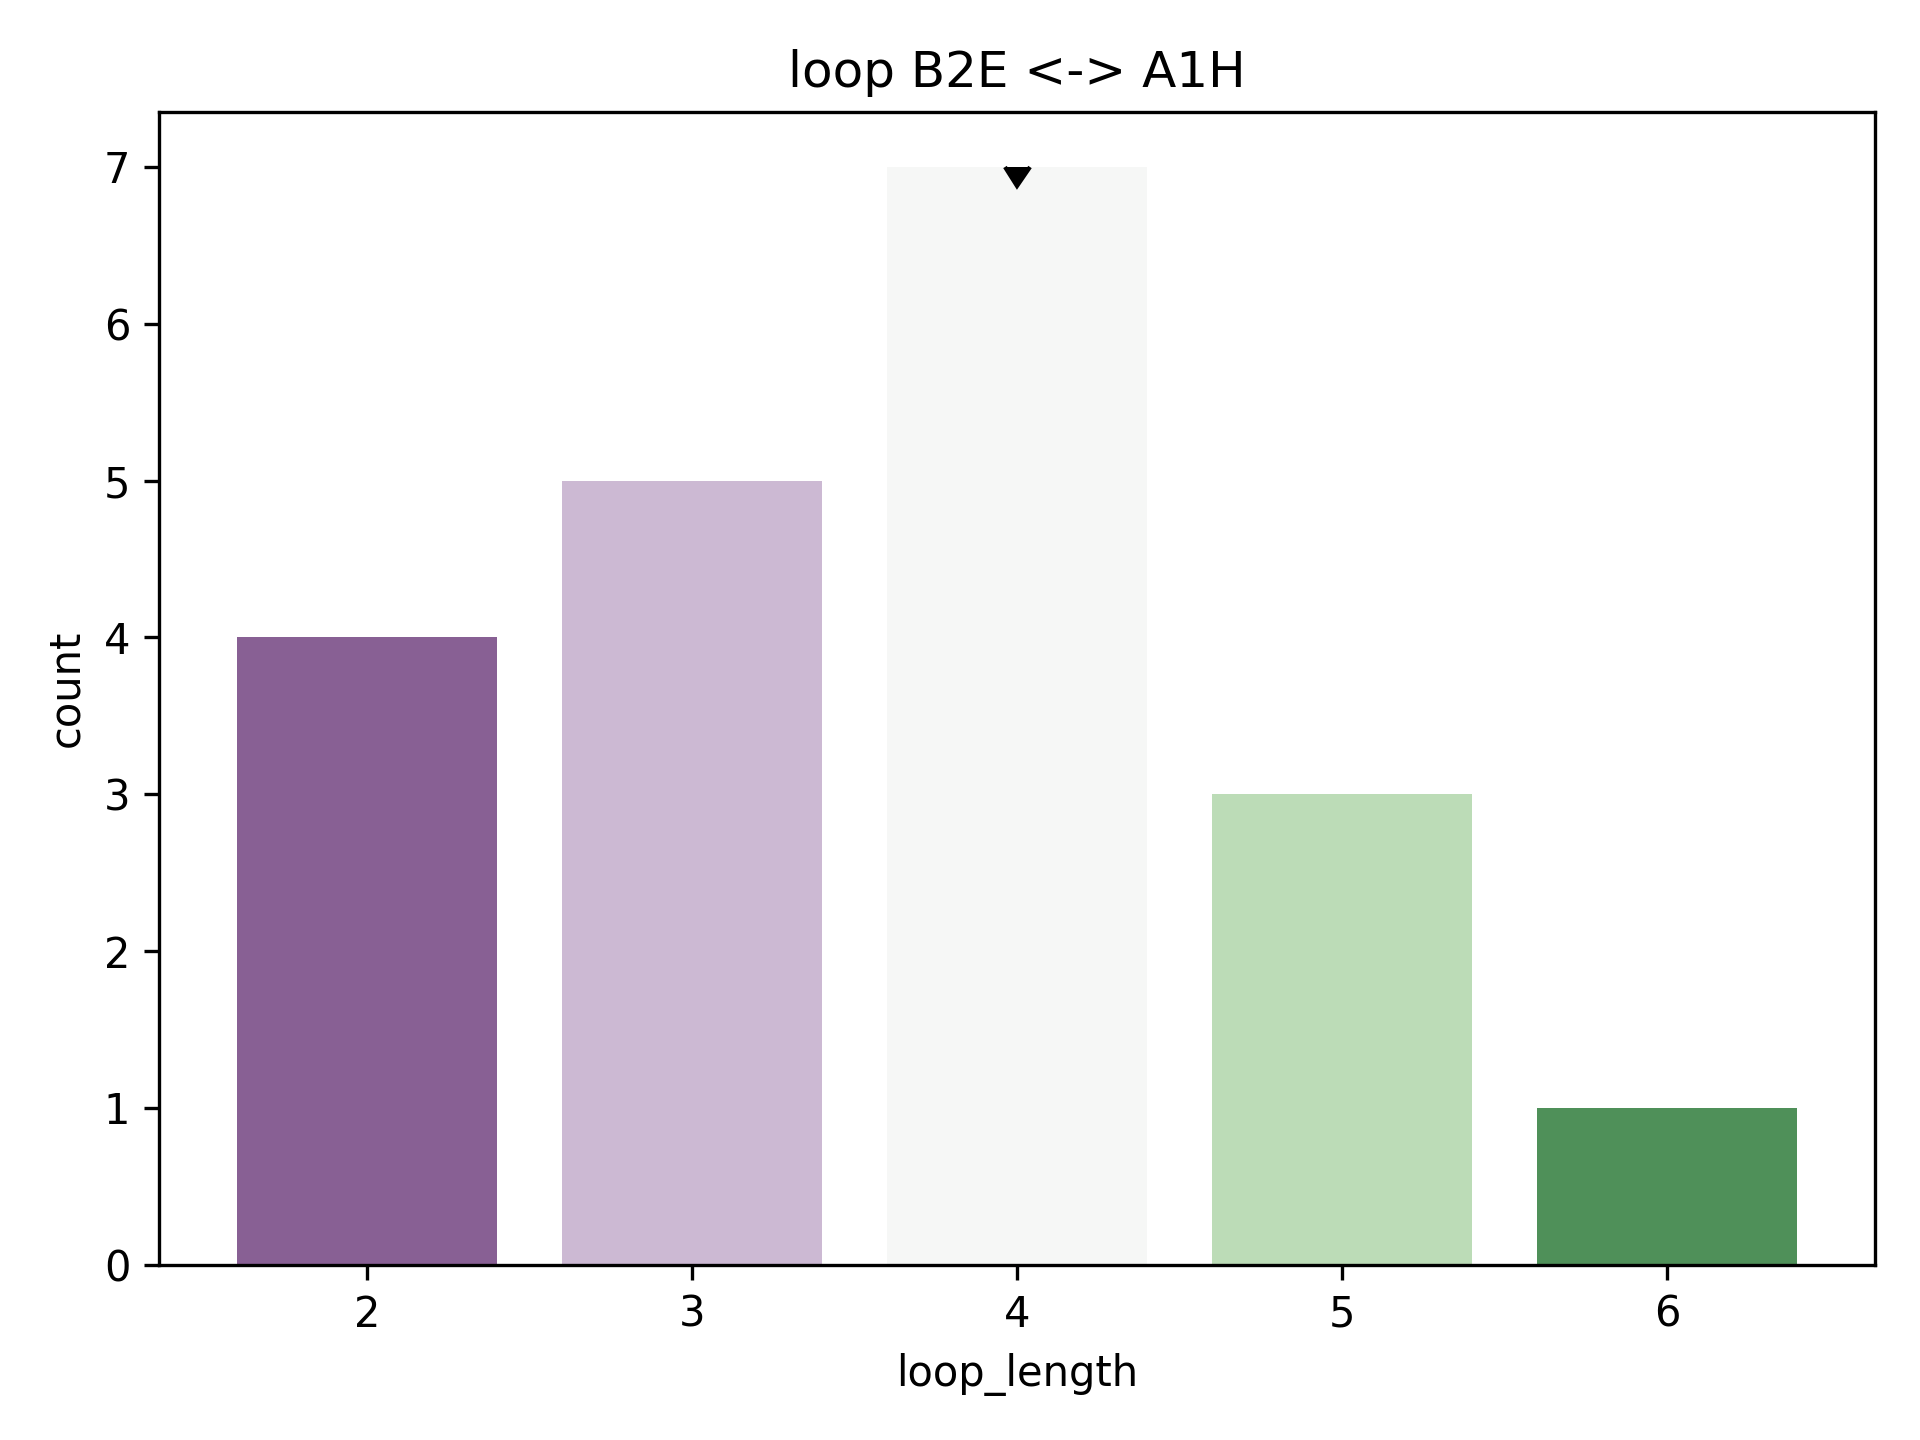

Values plotted in this chart, from the file beside it:
rmsd, pdb, chain, match, abego, 3mers, 9mers, loop, loop_length, length_count
1.293, 2b4a, A, [(1, 8), (13, 25)], BBBBBBBBABAAAAAAAAAAAAAAG, /work/lpdi/databases/frags/b4/2b4a_A.200…, /work/lpdi/databases/frags/b4/2b4a_A.200…, ABAA, 4, 7
1.568, 2ojl, A, [(2, 9), (14, 26)], BBBBBBBBAAAGAAAAAAAAAAAAA, /work/lpdi/databases/frags/oj/2ojl_A.200…, /work/lpdi/databases/frags/oj/2ojl_A.200…, AAAG, 4, 7
1.837, 2b4a, A, [(48, 55), (60, 72)], ABBBBBAABAABBAAAAAAAAAABA, /work/lpdi/databases/frags/b4/2b4a_A.200…, /work/lpdi/databases/frags/b4/2b4a_A.200…, BAAB, 4, 7
1.847, 3d21, A, [(86, 93), (98, 110)], BBABBBBEBBAAAAAAAAAAAAAAO, /work/lpdi/databases/frags/d2/3d21_A.200…, /work/lpdi/databases/frags/d2/3d21_A.200…, BBAA, 4, 7
